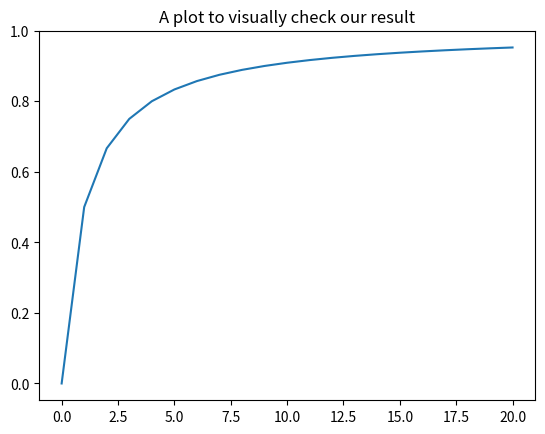

Source code (Python):
from scipy import constants

# Mathematical constants
print()
print("Mathematical Constants")
print("The value of pi is               : ", constants.pi)
print("The value of the golden ratio is : ", constants.golden)
print(type(constants.pi))



# Physical constants
print()
print("Physical Constants")
print("The charge of an electron is: -", constants.e)
print("Avogadro\'s number is :  ", constants.Avogadro)
print(type(constants.e))



# Extended physical constants
print()
print("Extended Physical Constants")
print("The charge of an electron is     : -", constants.physical_constants['elementary charge'])
amu = constants.physical_constants['atomic unit of mass']
print("The atomic mass unit is          : -", amu[0], amu[1])
print("Uncertainty of atomic mass unit  : ±",amu[2], amu[1])
print(type(constants.physical_constants))

# Unit conversions
print()
print("Unit Conversions")
print("8 inches in m is             : ", constants.inch*8)
print("40 acres in m^2 is           : ", constants.acre*40)
print("5 gigatons is                : ", constants.giga*5)
print("5 picograms is               : ", constants.pico*5)
print(type(constants.inch))





import numpy as np                  #(to get numpy functions for plot)
from scipy import integrate

def my_curve(x):
    y = x/(x+1)
    return(y)

integral = integrate.quad(my_curve, 0, 20)

print('result of quad() function:  ')
print(integral)
print(type(integral))
print()
print('Area under curve = ',integral[0],'±', integral[1])



import matplotlib.pyplot as plt
xvals = np.linspace(0,20,21)
yvals = []
for val in xvals:
    yvals.append(my_curve(val))
plt.plot(xvals, yvals)
plt.title('A plot to visually check our result')
plt.show()
    

#
## your code here
#